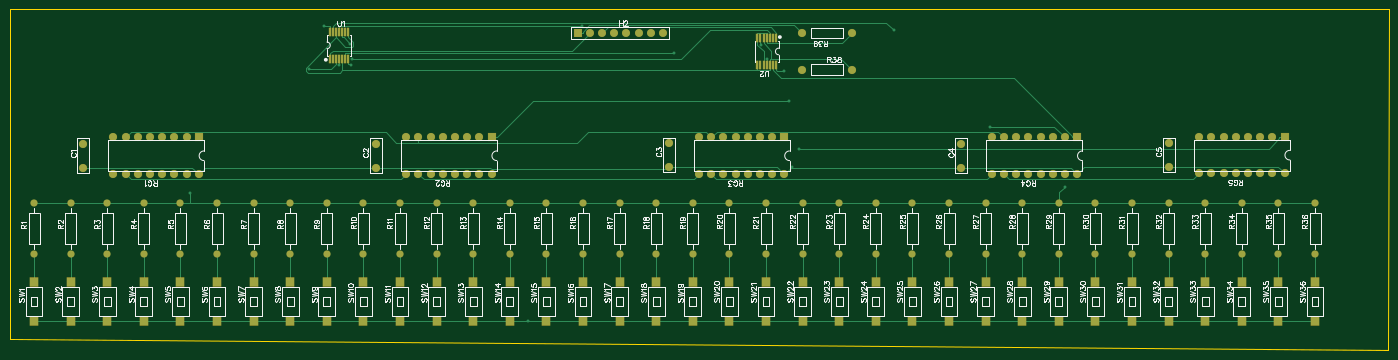
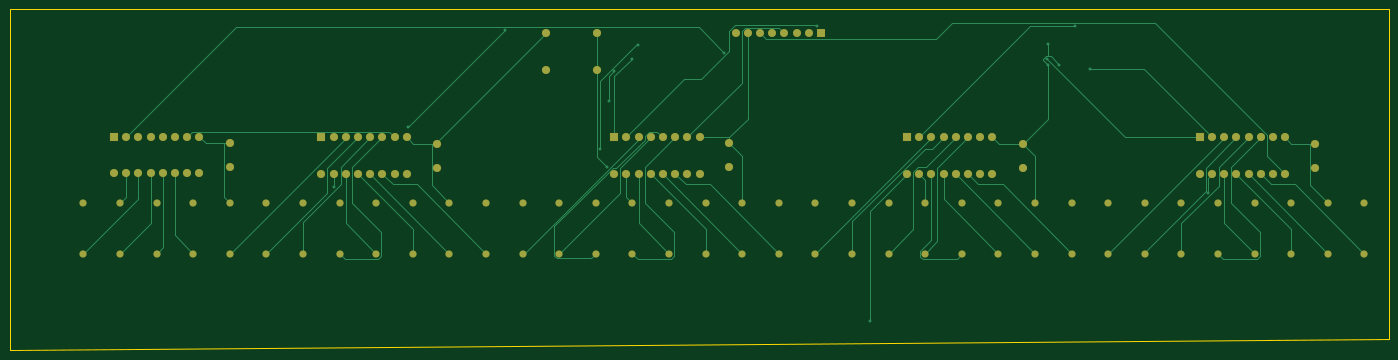
Circuit board: 10 layer files. Board 287.1 x 71.1 mm.
- drill: Drill_NPTH_Through.DRL (1307 bytes)
- drill: Drill_PTH_Through.DRL (3281 bytes)
- drill: Drill_PTH_Through_Via.DRL (511 bytes)
- outline: Gerber_BoardOutlineLayer.GKO (486 bytes)
- bottom_copper: Gerber_BottomLayer.GBL (12005 bytes)
- bottom_mask: Gerber_BottomSolderMaskLayer.GBS (5361 bytes)
- top_copper: Gerber_TopLayer.GTL (18711 bytes)
- paste: Gerber_TopPasteMaskLayer.GTP (2963 bytes)
- top_silk: Gerber_TopSilkscreenLayer.GTO (105382 bytes)
- top_mask: Gerber_TopSolderMaskLayer.GTS (8305 bytes)

=== drill: Drill_NPTH_Through.DRL ===
M48
INCH,LZ
;FILE_FORMAT=2:4
;TYPE=NON_PLATED
;Layer: NPTH_Through
;EasyEDA v6.5.43, 2024-07-16 18:23:05
;cb6e2e9fbd21486d88ae5690d2d3dc00,10
;Gerber Generator version 0.2
;Holesize 1 = 0.0390 inch
T01C0.0390
%
G05
G90
T01
X006000Y010153
X006000Y011847
X009000Y010153
X009000Y011847
X012000Y010153
X012000Y011847
X015000Y010153
X015000Y011847
X018000Y010153
X018000Y011847
X021000Y010153
X021000Y011847
X024000Y010153
X024000Y011847
X027000Y010153
X027000Y011847
X030000Y010153
X030000Y011847
X033000Y010153
X033000Y011847
X036000Y010153
X036000Y011847
X039000Y010153
X039000Y011847
X042000Y010153
X042000Y011847
X045000Y010153
X045000Y011847
X048000Y010153
X048000Y011847
X051000Y010153
X051000Y011847
X054000Y010153
X054000Y011847
X057000Y010153
X057000Y011847
X060000Y010153
X060000Y011847
X063000Y010153
X063000Y011847
X066000Y010153
X066000Y011847
X069000Y010153
X069000Y011847
X072000Y010153
X072000Y011847
X075000Y010153
X075000Y011847
X078000Y010153
X078000Y011847
X081000Y010153
X081000Y011847
X084000Y010153
X084000Y011847
X087000Y010153
X087000Y011847
X090000Y010153
X090000Y011847
X093000Y010153
X093000Y011847
X096000Y010153
X096000Y011847
X099000Y010153
X099000Y011847
X102000Y010153
X102000Y011847
X105000Y010153
X105000Y011847
X108000Y010153
X108000Y011847
X111000Y010153
X111000Y011847
M30

=== drill: Drill_PTH_Through.DRL ===
M48
INCH,LZ
;FILE_FORMAT=2:4
;TYPE=PLATED
;Layer: PTH_Through
;EasyEDA v6.5.43, 2024-07-16 18:23:05
;cb6e2e9fbd21486d88ae5690d2d3dc00,10
;Gerber Generator version 0.2
;Holesize 1 = 0.0120 inch
T01C0.0120
;Holesize 2 = 0.0280 inch
T02C0.0280
;Holesize 3 = 0.0320 inch
T03C0.0320
;Holesize 4 = 0.0350 inch
T04C0.0350
;Holesize 5 = 0.0390 inch
T05C0.0390
%
G05
G90
T01
X046500Y009386
X068116Y022013
X058495Y031391
X031917Y032115
X031000Y030380
X090467Y020412
X018823Y019906
X031946Y030400
X067499Y029912
X067914Y027463
X032029Y030871
X050889Y033591
X084373Y025330
X076474Y033230
X028527Y030040
X029742Y033547
X065575Y032047
X068690Y023506
X066059Y030923
T02
X006000Y014933
X006000Y019067
X009000Y014933
X009000Y019067
X012000Y014933
X012000Y019067
X015000Y014933
X015000Y019067
X018000Y014933
X018000Y019067
X021000Y014933
X021000Y019067
X024000Y014933
X024000Y019067
X027000Y014933
X027000Y019067
X030000Y014933
X030000Y019067
X033000Y014933
X033000Y019067
X036000Y014933
X036000Y019067
X039000Y014933
X039000Y019067
X042000Y014933
X042000Y019067
X045000Y014933
X045000Y019067
X048000Y014933
X048000Y019067
X051000Y014933
X051000Y019067
X054000Y014933
X054000Y019067
X057000Y014933
X057000Y019067
X060000Y014933
X060000Y019067
X063000Y014933
X063000Y019067
X066000Y014933
X066000Y019067
X069000Y014933
X069000Y019067
X072000Y014933
X072000Y019067
X075000Y014933
X075000Y019067
X078000Y014933
X078000Y019067
X081000Y014933
X081000Y019067
X084000Y014933
X084000Y019067
X087000Y014933
X087000Y019067
X090000Y014933
X090000Y019067
X093000Y014933
X093000Y019067
X096000Y014933
X096000Y019067
X099000Y014933
X099000Y019067
X102000Y014933
X102000Y019067
X105000Y014933
X105000Y019067
X108000Y014933
X108000Y019067
X111000Y014933
X111000Y019067
T03
X010050Y021966
X010050Y023934
X034000Y021966
X034000Y023934
X058050Y022016
X058050Y023984
X082000Y021966
X082000Y023934
X099000Y022016
X099000Y023984
T04
X050550Y033000
X051550Y033000
X052550Y033000
X053550Y033000
X054550Y033000
X055550Y033000
X056550Y033000
X057550Y033000
T05
X019500Y021450
X018500Y021450
X017500Y021450
X016500Y021450
X015500Y021450
X014500Y021450
X013500Y021450
X012500Y021450
X012500Y024450
X013500Y024450
X014500Y024450
X015500Y024450
X016500Y024450
X017500Y024450
X018500Y024450
X019500Y024450
X043500Y021450
X042500Y021450
X041500Y021450
X040500Y021450
X039500Y021450
X038500Y021450
X037500Y021450
X036500Y021450
X036500Y024450
X037500Y024450
X038500Y024450
X039500Y024450
X040500Y024450
X041500Y024450
X042500Y024450
X043500Y024450
X067500Y021450
X066500Y021450
X065500Y021450
X064500Y021450
X063500Y021450
X062500Y021450
X061500Y021450
X060500Y021450
X060500Y024450
X061500Y024450
X062500Y024450
X063500Y024450
X064500Y024450
X065500Y024450
X066500Y024450
X067500Y024450
X091500Y021450
X090500Y021450
X089500Y021450
X088500Y021450
X087500Y021450
X086500Y021450
X085500Y021450
X084500Y021450
X084500Y024450
X085500Y024450
X086500Y024450
X087500Y024450
X088500Y024450
X089500Y024450
X090500Y024450
X091500Y024450
X108500Y021500
X107500Y021500
X106500Y021500
X105500Y021500
X104500Y021500
X103500Y021500
X102500Y021500
X101500Y021500
X101500Y024500
X102500Y024500
X103500Y024500
X104500Y024500
X105500Y024500
X106500Y024500
X107500Y024500
X108500Y024500
X068933Y030000
X073067Y030000
X073067Y033000
X068933Y033000
M30

=== drill: Drill_PTH_Through_Via.DRL ===
M48
INCH,LZ
;FILE_FORMAT=2:4
;TYPE=PLATED
;Layer: PTH_Through_Via
;EasyEDA v6.5.43, 2024-07-16 18:23:05
;cb6e2e9fbd21486d88ae5690d2d3dc00,10
;Gerber Generator version 0.2
;Holesize 1 = 0.0120 inch
T01C0.0120
%
G05
G90
T01
X046500Y009386
X068116Y022013
X058495Y031391
X031917Y032115
X031000Y030380
X090467Y020412
X018823Y019906
X031946Y030400
X067499Y029912
X067914Y027463
X032029Y030871
X050889Y033591
X084373Y025330
X076474Y033230
X028527Y030040
X029742Y033547
X065575Y032047
X068690Y023506
X066059Y030923
M30

=== outline: Gerber_BoardOutlineLayer.GKO ===
G04 Layer: BoardOutlineLayer*
G04 EasyEDA v6.5.43, 2024-07-16 18:23:05*
G04 cb6e2e9fbd21486d88ae5690d2d3dc00,10*
G04 Gerber Generator version 0.2*
G04 Scale: 100 percent, Rotated: No, Reflected: No *
G04 Dimensions in inches *
G04 leading zeros omitted , absolute positions ,3 integer and 6 decimal *
%FSLAX36Y36*%
%MOIN*%

%ADD10C,0.0100*%
D10*
X400000Y2825000D02*
G01*
X400000Y3500000D01*
X11705000Y3500000D01*
X11700000Y700000D01*
X400000Y795000D01*
X400000Y2825000D01*

%LPD*%
M02*

=== bottom_copper: Gerber_BottomLayer.GBL (12005 bytes, source omitted) ===
=== bottom_mask: Gerber_BottomSolderMaskLayer.GBS ===
G04 Layer: BottomSolderMaskLayer*
G04 EasyEDA v6.5.43, 2024-07-16 18:23:05*
G04 cb6e2e9fbd21486d88ae5690d2d3dc00,10*
G04 Gerber Generator version 0.2*
G04 Scale: 100 percent, Rotated: No, Reflected: No *
G04 Dimensions in inches *
G04 leading zeros omitted , absolute positions ,3 integer and 6 decimal *
%FSLAX36Y36*%
%MOIN*%

%AMMACRO1*4,1,8,-0.0318,-0.033,-0.033,-0.0318,-0.033,0.0318,-0.0318,0.033,0.0318,0.033,0.033,0.0318,0.033,-0.0318,0.0318,-0.033,-0.0318,-0.033,0*%
%AMMACRO2*4,1,8,-0.0323,-0.0335,-0.0335,-0.0323,-0.0335,0.0323,-0.0323,0.0335,0.0323,0.0335,0.0335,0.0323,0.0335,-0.0323,0.0323,-0.0335,-0.0323,-0.0335,0*%
%ADD10C,0.0669*%
%ADD11C,0.0591*%
%ADD12MACRO1*%
%ADD13C,0.0660*%
%ADD14C,0.0670*%
%ADD15MACRO2*%

%LPD*%
D10*
G01*
X1005000Y2196579D03*
G01*
X1005000Y2393429D03*
G01*
X3400000Y2196579D03*
G01*
X3400000Y2393429D03*
G01*
X5805000Y2201579D03*
G01*
X5805000Y2398429D03*
G01*
X8200000Y2196579D03*
G01*
X8200000Y2393429D03*
G01*
X9900000Y2201579D03*
G01*
X9900000Y2398429D03*
D11*
G01*
X600000Y1493310D03*
G01*
X600000Y1906689D03*
G01*
X900000Y1493310D03*
G01*
X900000Y1906689D03*
G01*
X1200000Y1493310D03*
G01*
X1200000Y1906689D03*
G01*
X1500000Y1493310D03*
G01*
X1500000Y1906689D03*
G01*
X1800000Y1493310D03*
G01*
X1800000Y1906689D03*
G01*
X2100000Y1493310D03*
G01*
X2100000Y1906689D03*
G01*
X2400000Y1493310D03*
G01*
X2400000Y1906689D03*
G01*
X2700000Y1493310D03*
G01*
X2700000Y1906689D03*
G01*
X3000000Y1493310D03*
G01*
X3000000Y1906689D03*
G01*
X3300000Y1493310D03*
G01*
X3300000Y1906689D03*
G01*
X3600000Y1493310D03*
G01*
X3600000Y1906689D03*
G01*
X3900000Y1493310D03*
G01*
X3900000Y1906689D03*
G01*
X4200000Y1493310D03*
G01*
X4200000Y1906689D03*
G01*
X4500000Y1493310D03*
G01*
X4500000Y1906689D03*
G01*
X4800000Y1493310D03*
G01*
X4800000Y1906689D03*
G01*
X5100000Y1493310D03*
G01*
X5100000Y1906689D03*
G01*
X5400000Y1493310D03*
G01*
X5400000Y1906689D03*
G01*
X5700000Y1493310D03*
G01*
X5700000Y1906689D03*
G01*
X6000000Y1493310D03*
G01*
X6000000Y1906689D03*
G01*
X6300000Y1493310D03*
G01*
X6300000Y1906689D03*
G01*
X6600000Y1493310D03*
G01*
X6600000Y1906689D03*
G01*
X6900000Y1493310D03*
G01*
X6900000Y1906689D03*
G01*
X7200000Y1493310D03*
G01*
X7200000Y1906689D03*
G01*
X7500000Y1493310D03*
G01*
X7500000Y1906689D03*
G01*
X7800000Y1493310D03*
G01*
X7800000Y1906689D03*
G01*
X8100000Y1493310D03*
G01*
X8100000Y1906689D03*
G01*
X8400000Y1493310D03*
G01*
X8400000Y1906689D03*
G01*
X8700000Y1493310D03*
G01*
X8700000Y1906689D03*
G01*
X9000000Y1493310D03*
G01*
X9000000Y1906689D03*
G01*
X9300000Y1493310D03*
G01*
X9300000Y1906689D03*
G01*
X9600000Y1493310D03*
G01*
X9600000Y1906689D03*
G01*
X9900000Y1493310D03*
G01*
X9900000Y1906689D03*
G01*
X10200000Y1493310D03*
G01*
X10200000Y1906689D03*
G01*
X10500000Y1493310D03*
G01*
X10500000Y1906689D03*
G01*
X10800000Y1493310D03*
G01*
X10800000Y1906689D03*
G01*
X11100000Y1493310D03*
G01*
X11100000Y1906689D03*
D12*
G01*
X5055000Y3300000D03*
D13*
G01*
X5155000Y3300000D03*
G01*
X5255000Y3300000D03*
G01*
X5355000Y3300000D03*
G01*
X5455000Y3300000D03*
G01*
X5555000Y3300000D03*
G01*
X5655000Y3300000D03*
G01*
X5755000Y3300000D03*
D14*
G01*
X1950000Y2145000D03*
G01*
X1850000Y2145000D03*
G01*
X1750000Y2145000D03*
G01*
X1650000Y2145000D03*
G01*
X1550000Y2145000D03*
G01*
X1450000Y2145000D03*
G01*
X1350000Y2145000D03*
G01*
X1250000Y2145000D03*
G01*
X1250000Y2445000D03*
G01*
X1350000Y2445000D03*
G01*
X1450000Y2445000D03*
G01*
X1550000Y2445000D03*
G01*
X1650000Y2445000D03*
G01*
X1750000Y2445000D03*
G01*
X1850000Y2445000D03*
D15*
G01*
X1950003Y2444998D03*
D14*
G01*
X4350000Y2145000D03*
G01*
X4250000Y2145000D03*
G01*
X4150000Y2145000D03*
G01*
X4050000Y2145000D03*
G01*
X3950000Y2145000D03*
G01*
X3850000Y2145000D03*
G01*
X3750000Y2145000D03*
G01*
X3650000Y2145000D03*
G01*
X3650000Y2445000D03*
G01*
X3750000Y2445000D03*
G01*
X3850000Y2445000D03*
G01*
X3950000Y2445000D03*
G01*
X4050000Y2445000D03*
G01*
X4150000Y2445000D03*
G01*
X4250000Y2445000D03*
D15*
G01*
X4350003Y2444998D03*
D14*
G01*
X6750000Y2145000D03*
G01*
X6650000Y2145000D03*
G01*
X6550000Y2145000D03*
G01*
X6450000Y2145000D03*
G01*
X6350000Y2145000D03*
G01*
X6250000Y2145000D03*
G01*
X6150000Y2145000D03*
G01*
X6050000Y2145000D03*
G01*
X6050000Y2445000D03*
G01*
X6150000Y2445000D03*
G01*
X6250000Y2445000D03*
G01*
X6350000Y2445000D03*
G01*
X6450000Y2445000D03*
G01*
X6550000Y2445000D03*
G01*
X6650000Y2445000D03*
D15*
G01*
X6750003Y2444998D03*
D14*
G01*
X9150000Y2145000D03*
G01*
X9050000Y2145000D03*
G01*
X8950000Y2145000D03*
G01*
X8850000Y2145000D03*
G01*
X8750000Y2145000D03*
G01*
X8650000Y2145000D03*
G01*
X8550000Y2145000D03*
G01*
X8450000Y2145000D03*
G01*
X8450000Y2445000D03*
G01*
X8550000Y2445000D03*
G01*
X8650000Y2445000D03*
G01*
X8750000Y2445000D03*
G01*
X8850000Y2445000D03*
G01*
X8950000Y2445000D03*
G01*
X9050000Y2445000D03*
D15*
G01*
X9150003Y2444998D03*
D14*
G01*
X10850000Y2150000D03*
G01*
X10750000Y2150000D03*
G01*
X10650000Y2150000D03*
G01*
X10550000Y2150000D03*
G01*
X10450000Y2150000D03*
G01*
X10350000Y2150000D03*
G01*
X10250000Y2150000D03*
G01*
X10150000Y2150000D03*
G01*
X10150000Y2450000D03*
G01*
X10250000Y2450000D03*
G01*
X10350000Y2450000D03*
G01*
X10450000Y2450000D03*
G01*
X10550000Y2450000D03*
G01*
X10650000Y2450000D03*
G01*
X10750000Y2450000D03*
D15*
G01*
X10850003Y2449998D03*
D14*
G01*
X6893310Y3000000D03*
G01*
X7306689Y3000000D03*
G01*
X7306689Y3300000D03*
G01*
X6893310Y3300000D03*
M02*

=== top_copper: Gerber_TopLayer.GTL (18711 bytes, source omitted) ===
=== paste: Gerber_TopPasteMaskLayer.GTP ===
G04 Layer: TopPasteMaskLayer*
G04 EasyEDA v6.5.43, 2024-07-16 18:23:05*
G04 cb6e2e9fbd21486d88ae5690d2d3dc00,10*
G04 Gerber Generator version 0.2*
G04 Scale: 100 percent, Rotated: No, Reflected: No *
G04 Dimensions in inches *
G04 leading zeros omitted , absolute positions ,3 integer and 6 decimal *
%FSLAX36Y36*%
%MOIN*%

%ADD10R,0.0669X0.0748*%
%ADD11R,0.0157X0.0669*%

%LPD*%
D10*
G01*
X600000Y938580D03*
G01*
X600000Y1261419D03*
G01*
X900000Y938580D03*
G01*
X900000Y1261419D03*
G01*
X1200000Y938580D03*
G01*
X1200000Y1261419D03*
G01*
X1500000Y938580D03*
G01*
X1500000Y1261419D03*
G01*
X1800000Y938580D03*
G01*
X1800000Y1261419D03*
G01*
X2100000Y938580D03*
G01*
X2100000Y1261419D03*
G01*
X2400000Y938580D03*
G01*
X2400000Y1261419D03*
G01*
X2700000Y938580D03*
G01*
X2700000Y1261419D03*
G01*
X3000000Y938580D03*
G01*
X3000000Y1261419D03*
G01*
X3300000Y938580D03*
G01*
X3300000Y1261419D03*
G01*
X3600000Y938580D03*
G01*
X3600000Y1261419D03*
G01*
X3900000Y938580D03*
G01*
X3900000Y1261419D03*
G01*
X4200000Y938580D03*
G01*
X4200000Y1261419D03*
G01*
X4500000Y938580D03*
G01*
X4500000Y1261419D03*
G01*
X4800000Y938580D03*
G01*
X4800000Y1261419D03*
G01*
X5100000Y938580D03*
G01*
X5100000Y1261419D03*
G01*
X5400000Y938580D03*
G01*
X5400000Y1261419D03*
G01*
X5700000Y938580D03*
G01*
X5700000Y1261419D03*
G01*
X6000000Y938580D03*
G01*
X6000000Y1261419D03*
G01*
X6300000Y938580D03*
G01*
X6300000Y1261419D03*
G01*
X6600000Y938580D03*
G01*
X6600000Y1261419D03*
G01*
X6900000Y938580D03*
G01*
X6900000Y1261419D03*
G01*
X7200000Y938580D03*
G01*
X7200000Y1261419D03*
G01*
X7500000Y938580D03*
G01*
X7500000Y1261419D03*
G01*
X7800000Y938580D03*
G01*
X7800000Y1261419D03*
G01*
X8100000Y938580D03*
G01*
X8100000Y1261419D03*
G01*
X8400000Y938580D03*
G01*
X8400000Y1261419D03*
G01*
X8700000Y938580D03*
G01*
X8700000Y1261419D03*
G01*
X9000000Y938580D03*
G01*
X9000000Y1261419D03*
G01*
X9300000Y938580D03*
G01*
X9300000Y1261419D03*
G01*
X9600000Y938580D03*
G01*
X9600000Y1261419D03*
G01*
X9900000Y938580D03*
G01*
X9900000Y1261419D03*
G01*
X10200000Y938580D03*
G01*
X10200000Y1261419D03*
G01*
X10500000Y938580D03*
G01*
X10500000Y1261419D03*
G01*
X10800000Y938580D03*
G01*
X10800000Y1261419D03*
G01*
X11100000Y938580D03*
G01*
X11100000Y1261419D03*
D11*
G01*
X3023230Y3089760D03*
G01*
X3048819Y3089760D03*
G01*
X3074409Y3089760D03*
G01*
X3100000Y3089760D03*
G01*
X3125590Y3089760D03*
G01*
X3151180Y3089760D03*
G01*
X3176769Y3089760D03*
G01*
X3176769Y3310239D03*
G01*
X3151180Y3310239D03*
G01*
X3125590Y3310239D03*
G01*
X3100000Y3310239D03*
G01*
X3074409Y3310239D03*
G01*
X3048819Y3310239D03*
G01*
X3023230Y3310239D03*
G01*
X6681769Y3260239D03*
G01*
X6656180Y3260239D03*
G01*
X6630590Y3260239D03*
G01*
X6605000Y3260239D03*
G01*
X6579409Y3260239D03*
G01*
X6553819Y3260239D03*
G01*
X6528230Y3260239D03*
G01*
X6528230Y3039760D03*
G01*
X6553819Y3039760D03*
G01*
X6579409Y3039760D03*
G01*
X6605000Y3039760D03*
G01*
X6630590Y3039760D03*
G01*
X6656180Y3039760D03*
G01*
X6681769Y3039760D03*
M02*

=== top_silk: Gerber_TopSilkscreenLayer.GTO (105382 bytes, source omitted) ===
=== top_mask: Gerber_TopSolderMaskLayer.GTS (8305 bytes, source omitted) ===
